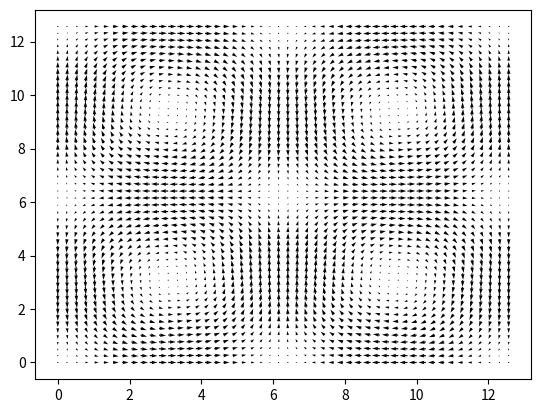

The matplotlib source for this figure:
import numpy as np
import matplotlib.pyplot as plt

L = 4*np.pi

x = np.linspace(0, L, 50, True)
y = np.linspace(0, L, 50, True)

X, Y = np.meshgrid(x, y)

U = np.cos(2*np.pi*Y/L)*np.sin(2*np.pi*X/L)
V = -np.cos(2*np.pi*X/L)*np.sin(2*np.pi*Y/L)

fig, ax = plt.subplots()
ax.quiver(X, Y, U, V)
plt.show()

